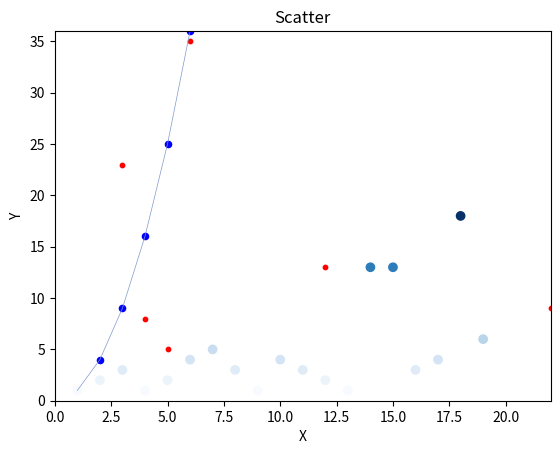

The matplotlib source for this figure:
import matplotlib.pyplot as plt
from random import randint
x = [12,3,5,6,22,4]
y = [13,23,5,35,9,8]
x1 = list(range(1,7))
y1 = [i**2 for i in x1 ]
#scatter the x values against the y values.
plt.scatter(x, y, s = 10, color = 'red')#'s' sets the size of the data points.

#adding more data points to the scatter plot.
plt.scatter(x1, y1, s = 20, color = 'blue')
#Adding a curve to the scatter plot
plt.plot(x1, y1, linewidth = 0.5, c = (0.5,0.6,0.8))
#Note that 'c' is the color which we set the curve to be
#Also note that it only inputs values of a range from 0 to 1.

#Create a color which assigns a color based on a data point's y-value.
x2 = list(range(1, 20))
y2 = [randint(1, i) for i in x2]
plt.scatter(x2, y2, c = y2, cmap = plt.cm.Blues)


#Set chart title and label the axes:
plt.title("Scatter")
plt.xlabel("X")
plt.ylabel("Y")


#Set the range for each axis:
plt.axis([0,22,0,36])
plt.tick_params(axis = 'both', labelsize = 10 )

#Save your plot in a png file.
plt.savefig('scatter.png', bbox_inches = 'tight')

plt.show()
